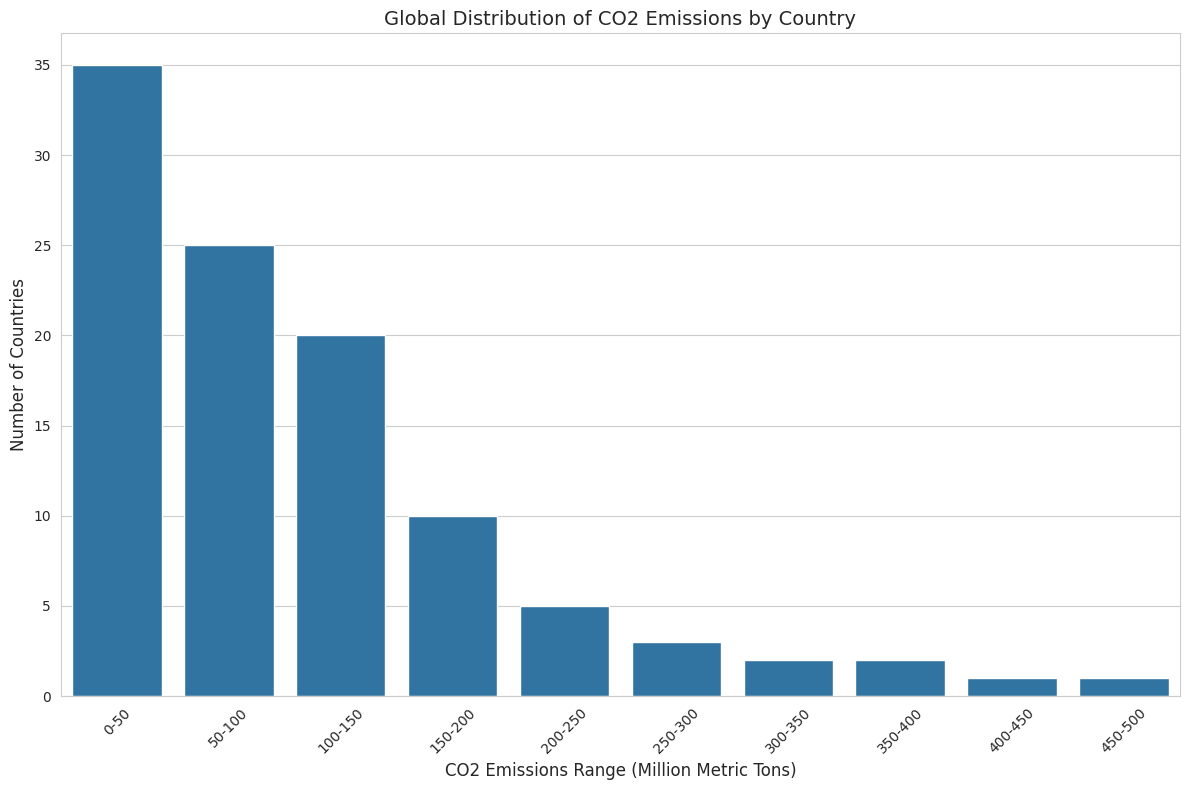

This figure's Python source: (Note: this script raises an exception after producing the figure.)
import matplotlib.pyplot as plt
import seaborn as sns
import pandas as pd
import os

# Prepare the data
data_labels = ['CO2 Emissions Range (Million Metric Tons)', 'Number of Countries']
line_labels = [
    '0-50', '50-100', '100-150', '150-200', '200-250',
    '250-300', '300-350', '350-400', '400-450', '450-500'
]
data = [
    [35], [25], [20], [10], [5],
    [3], [2], [2], [1], [1]
]

# Creating DataFrame
df = pd.DataFrame(data, columns=data_labels[1:], index=line_labels)

# Setting the aesthetic style of the plots
sns.set_style('whitegrid')

# Create a figure and add a subplot
plt.figure(figsize=(12, 8))
ax = plt.subplot()

# Create a vertical barplot
sns.barplot(x=df.index, y=df['Number of Countries'], ax=ax)

# Set the chart labels and title 
ax.set_xlabel(data_labels[0], fontsize=12, wrap=True)
ax.set_ylabel(data_labels[1], fontsize=12)
ax.set_title('Global Distribution of CO2 Emissions by Country', fontsize=14)

# Rotate x labels if necessary
plt.xticks(rotation=45)

# Automatically adjust subplot params for the figure to fit into the figure area
plt.tight_layout()

# Save the figure
save_path = '/cpfs01/user/liuqi/workspace/plotchart/data-300/histogram/png/169.png'
# Ensure the directory exists
os.makedirs(os.path.dirname(save_path), exist_ok=True)
plt.savefig(save_path, format='png', dpi=300)

# Clear the current figure state
plt.clf()
